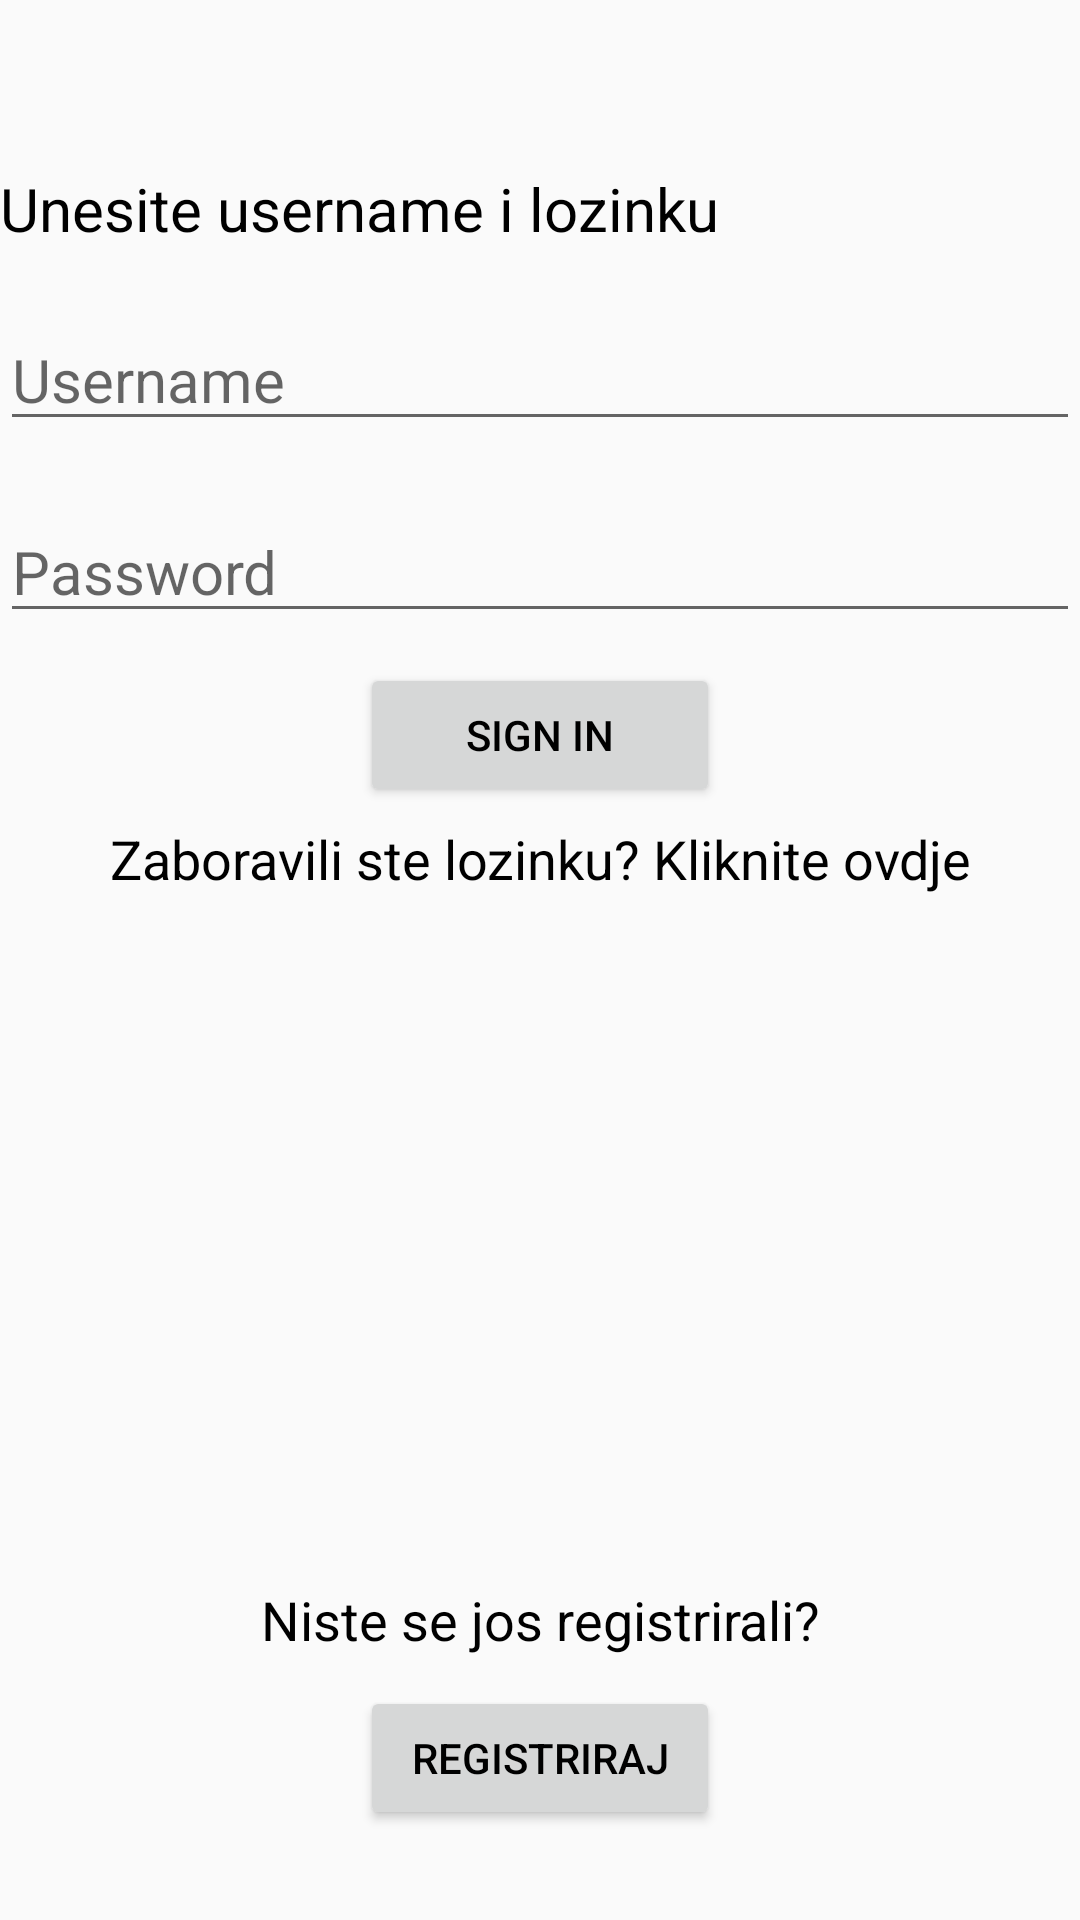

This screen was rendered from an Android layout file. Write that file and the resources it references.
<!-- AndroidManifest.xml: application theme AppTheme -->
<!-- res/layout/activity_login.xml -->
<?xml version="1.0" encoding="utf-8"?>
<RelativeLayout
        xmlns:android="http://schemas.android.com/apk/res/android"
        xmlns:tools="http://schemas.android.com/tools"
        android:layout_width="match_parent"
        android:layout_height="match_parent"
        tools:context=".activities.LoginActivity"
        android:layout_marginLeft="20dp"
        android:layout_marginRight="20dp">

    <Toolbar
            android:id="@+id/toolbar"
            android:layout_width="match_parent"
            android:layout_height="wrap_content">
    </Toolbar>

    <TextView
            android:id="@+id/tvInsertUsernamePassword"
            android:layout_below="@+id/toolbar"
            android:layout_width="match_parent"
            android:layout_height="wrap_content"
            android:text="Unesite username i lozinku"
            android:textSize="20sp"
            android:textColor="@android:color/black"
    />

    <EditText
            android:id="@+id/etUsername"
            android:layout_below="@+id/tvInsertUsernamePassword"
            android:layout_width="match_parent"
            android:layout_height="wrap_content"
            android:textColor="@android:color/black"
            android:textSize="20sp"
            android:layout_marginTop="20dp"
            android:hint="Username"
    />

    <EditText
            android:id="@+id/etPassword"
            android:layout_below="@+id/etUsername"
            android:layout_width="match_parent"
            android:layout_height="wrap_content"
            android:textColor="@android:color/black"
            android:textSize="20sp"
            android:inputType="textPassword"
            android:layout_marginTop="20dp"
            android:hint="Password"
    />


    <LinearLayout
            android:layout_below="@+id/etPassword"
            android:layout_width="match_parent"
            android:layout_height="wrap_content"
            android:orientation="vertical"
            android:gravity="center">

        <TextView
                android:id="@+id/tvBackendResponseErrorMessage"
                android:layout_width="match_parent"
                android:layout_height="wrap_content"
                android:gravity="center"
                android:layout_marginTop="5dp"
                android:textSize="18sp"
                android:textColor="@android:color/holo_red_dark"
                android:text="Zaboravili ste lozinku? Kliknite ovdje"
                android:visibility="gone"
        />

        <ProgressBar
                android:id="@+id/progressBar"
                android:layout_marginTop="10dp"
                android:layout_centerHorizontal="true"
                android:layout_width="40dp"
                android:layout_height="40dp"
                android:visibility="gone"
        />


        <Button
                android:id="@+id/btLogin"
                android:layout_below="@+id/etPassword"
                android:gravity="center"
                android:layout_centerHorizontal="true"
                android:layout_marginTop="10dp"
                android:layout_width="120dp"
                android:layout_height="wrap_content"
                android:text="SIGN IN"
                android:textColor="@android:color/black"/>

        <TextView
                android:id="@+id/tvForgotPassword"
                android:layout_below="@+id/btLogin"
                android:layout_width="match_parent"
                android:layout_height="wrap_content"
                android:gravity="center"
                android:layout_marginTop="5dp"
                android:textSize="18sp"
                android:textColor="@android:color/black"
                android:text="Zaboravili ste lozinku? Kliknite ovdje"
        />

    </LinearLayout>



    <TextView
            android:id="@+id/tvRegister"
            android:layout_above="@+id/btRegisterActivity"
            android:layout_marginBottom="10dp"
            android:layout_width="match_parent"
            android:layout_height="wrap_content"
            android:gravity="center"
            android:textSize="18sp"
            android:textColor="@android:color/black"
            android:text="Niste se jos registrirali?"
    />

    <Button
            android:id="@+id/btRegisterActivity"
            android:layout_alignParentBottom="true"
            android:gravity="center"
            android:layout_centerHorizontal="true"
            android:layout_marginBottom="30dp"
            android:layout_width="120dp"
            android:layout_height="wrap_content"
            android:text="Registriraj"
            android:textColor="@android:color/black"/>



</RelativeLayout>
<!-- resources referenced by this layout -->
<resources>
  <style name="AppTheme" parent="Theme.AppCompat.Light.DarkActionBar">
          <item name="colorPrimary">@color/colorPrimary</item>
          <item name="colorPrimaryDark">@color/colorPrimaryDark</item>
          <item name="colorAccent">@color/colorAccent</item>
      </style>
  <color name="colorPrimary">#008577</color>
  <color name="colorPrimaryDark">#00574B</color>
  <color name="colorAccent">#D81B60</color>
</resources>
